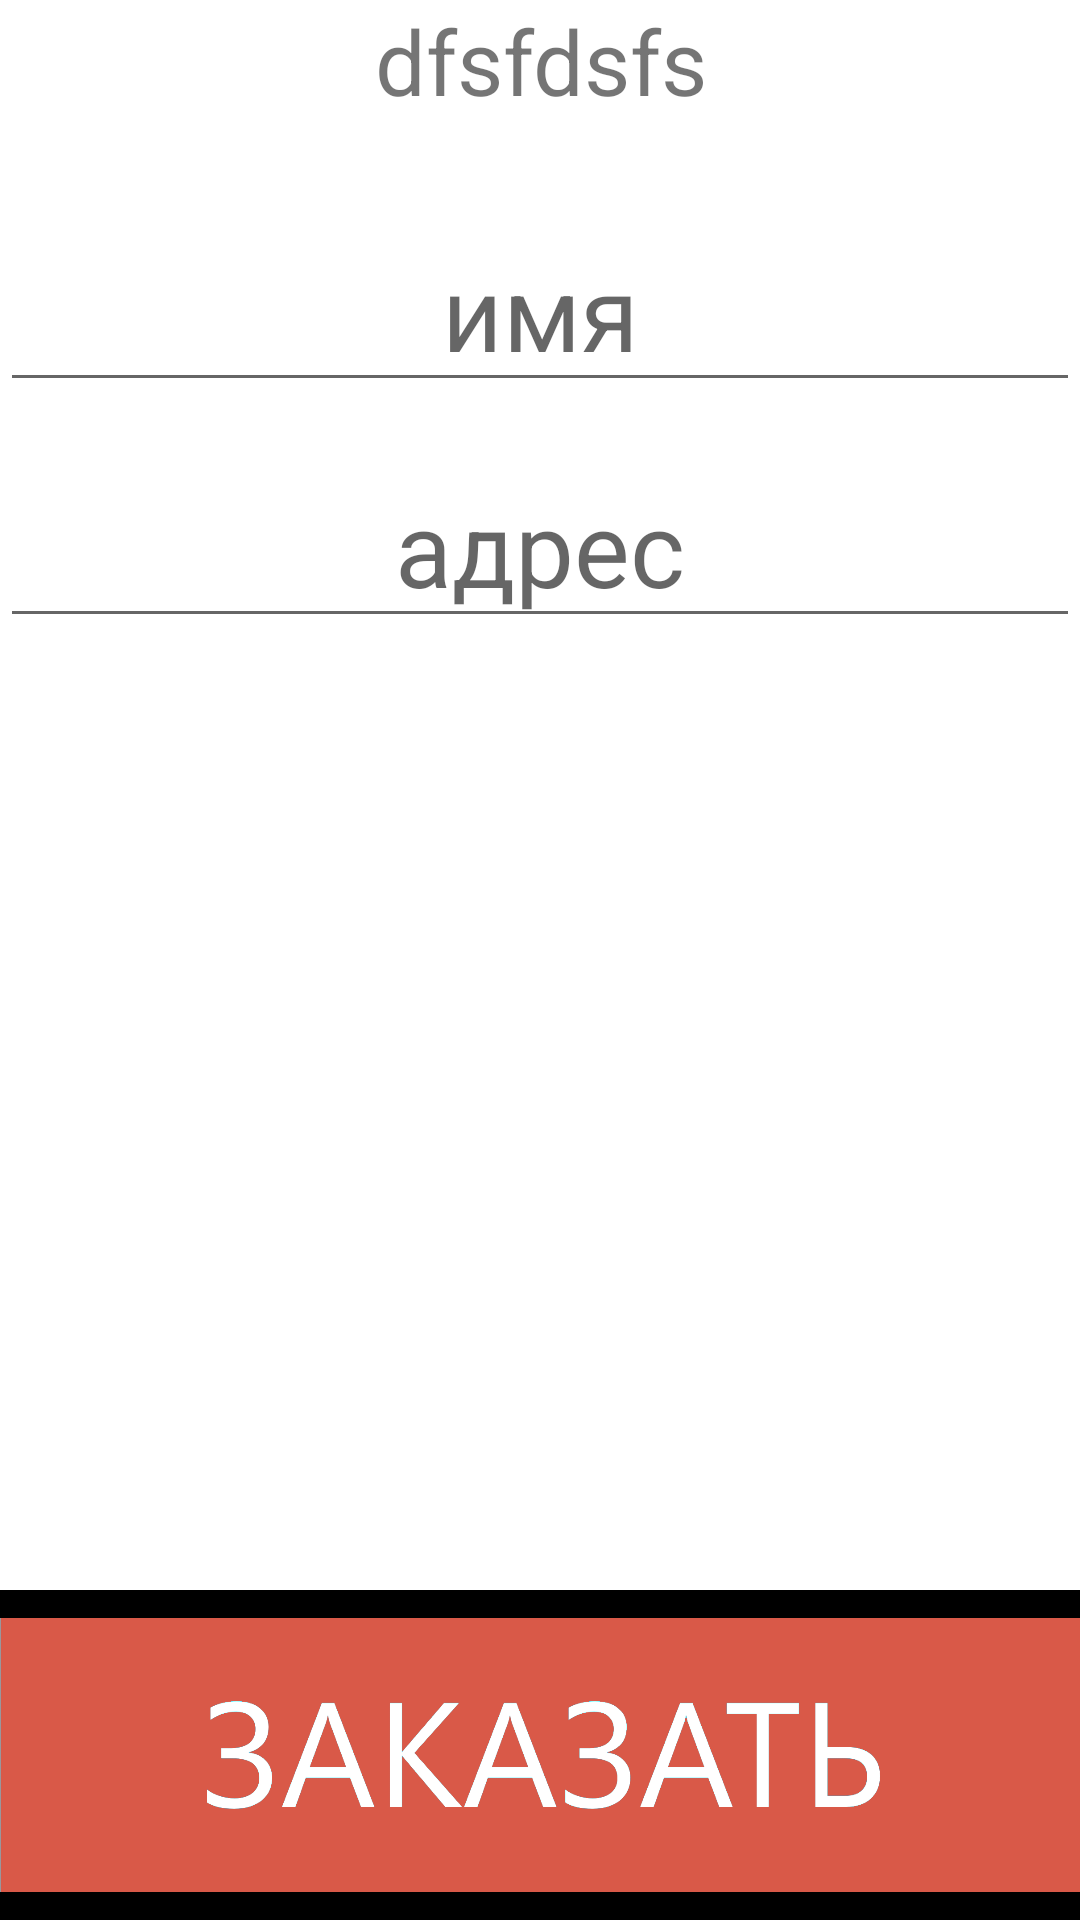

Reconstruct the res/layout file that produces this screen, plus the resources it refers to.
<!-- AndroidManifest.xml: application theme Theme.ClothesShop -->
<!-- res/layout/activity_main.xml -->
<?xml version="1.0" encoding="utf-8"?>
<androidx.constraintlayout.widget.ConstraintLayout xmlns:android="http://schemas.android.com/apk/res/android"
    xmlns:app="http://schemas.android.com/apk/res-auto"
    xmlns:tools="http://schemas.android.com/tools"
    android:layout_width="match_parent"
    android:layout_height="match_parent"
    tools:context=".MainActivity">

    <ScrollView
        android:id="@+id/scrollView2"
        android:layout_width="match_parent"
        android:layout_height="match_parent"
        app:layout_constraintBottom_toTopOf="@+id/button1"
        app:layout_constraintTop_toTopOf="parent"
        tools:layout_editor_absoluteX="1dp">

        <LinearLayout
            android:layout_width="match_parent"
            android:layout_height="wrap_content"
            android:orientation="vertical">

            <TextView
                android:id="@+id/text3"
                android:layout_width="match_parent"
                android:layout_height="wrap_content"
                android:text="dfsfdsfs"
                android:textSize="30sp"
                android:textAlignment="center"/>

            <EditText
                android:id="@+id/nameET"
                android:layout_marginTop="30dp"
                android:layout_width="match_parent"
                android:layout_height="wrap_content"
                android:textAlignment="center"
                android:textSize="35sp"
                android:hint="имя"/>

            <EditText
                android:id="@+id/addresET"
                android:layout_marginTop="15dp"
                android:layout_width="match_parent"
                android:layout_height="wrap_content"
                android:textAlignment="center"
                android:textSize="35sp"
                android:hint="адрес"/>
        </LinearLayout>
    </ScrollView>

    <ImageView
        android:id="@+id/button1"
        android:onClick="createorederclick"
        android:layout_width="match_parent"
        android:layout_height="110dp"
        android:background="@color/black"
        app:layout_constraintBottom_toBottomOf="parent"
        app:layout_constraintEnd_toEndOf="parent"
        app:layout_constraintStart_toStartOf="parent"
        android:src="@drawable/zakaz"/>

</androidx.constraintlayout.widget.ConstraintLayout>
<!-- resources referenced by this layout -->
<resources>
  <!-- drawable zakaz: gif bitmap (drawable-v24, 33825 bytes) -->
  <style name="Theme.ClothesShop" parent="Theme.MaterialComponents.DayNight.DarkActionBar">
          
          <item name="colorPrimary">@color/purple_500</item>
          <item name="colorPrimaryVariant">@color/purple_700</item>
          <item name="colorOnPrimary">@color/white</item>
          
          <item name="colorSecondary">@color/teal_200</item>
          <item name="colorSecondaryVariant">@color/teal_700</item>
          <item name="colorOnSecondary">@color/black</item>
          
          <item name="android:statusBarColor" tools:targetApi="l">?attr/colorPrimaryVariant</item>
          
      </style>
  <!-- not gathered from this repository: default colours our renderer supplied (Android Studio template values) -->
  <color name="purple_500">#FF6200EE</color>
  <color name="purple_700">#FF3700B3</color>
  <color name="teal_200">#FF03DAC5</color>
  <color name="teal_700">#FF018786</color>
  <color name="black">#FF000000</color>
  <color name="white">#FFFFFFFF</color>
</resources>
